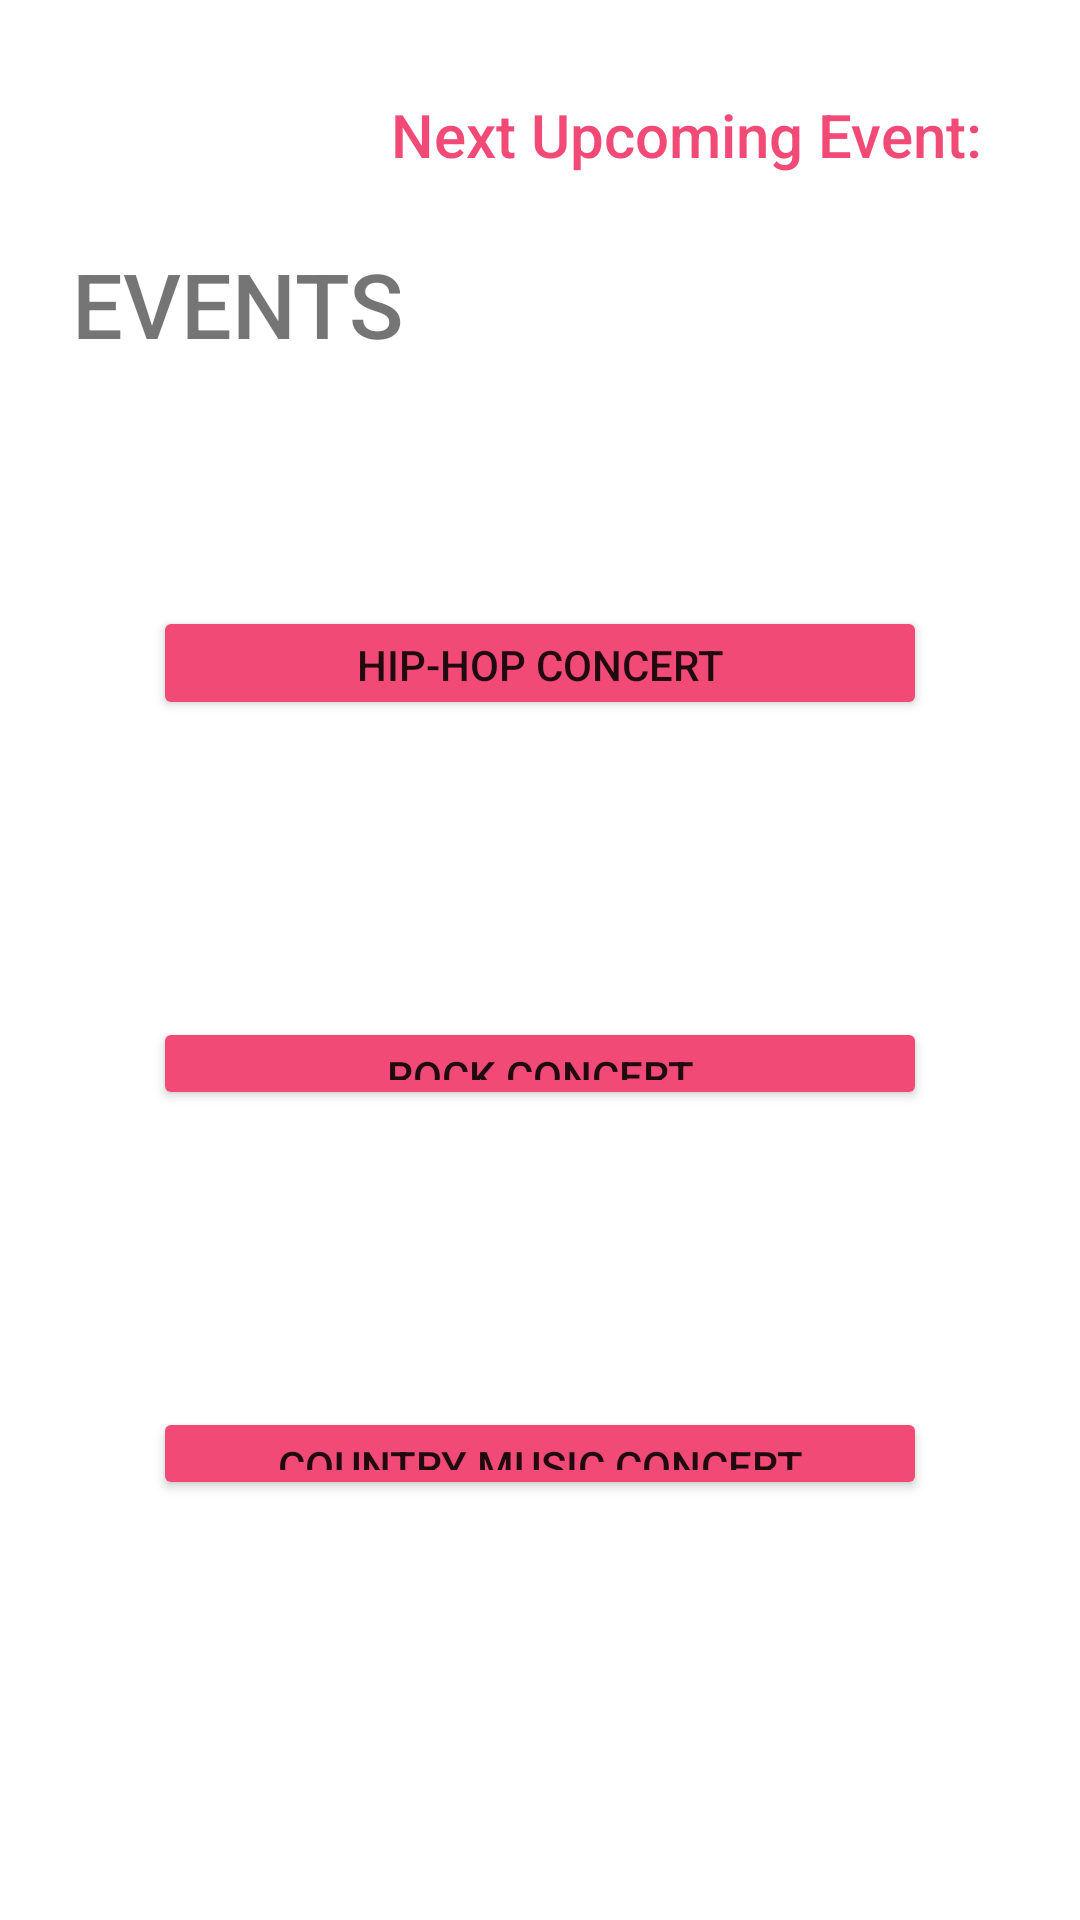

Android layout source for this screen:
<!-- AndroidManifest.xml: application theme Theme.QueueUp -->
<!-- res/layout/dashboard_template.xml -->
<?xml version="1.0" encoding="utf-8"?>
<androidx.constraintlayout.widget.ConstraintLayout xmlns:android="http://schemas.android.com/apk/res/android"
    xmlns:app="http://schemas.android.com/apk/res-auto"
    xmlns:tools="http://schemas.android.com/tools"
    android:layout_width="match_parent"
    android:layout_height="match_parent"
    android:id="@+id/dashboard_template">

    <Button
        android:id="@+id/concert1"
        android:layout_width="0dp"
        android:layout_height="0dp"
        android:layout_marginStart="51dp"
        android:layout_marginTop="50dp"
        android:layout_marginEnd="51dp"
        android:layout_marginBottom="400dp"
        android:backgroundTint="@color/pink"
        android:text="Hip-Hop Concert"
        app:layout_constraintBottom_toBottomOf="parent"
        app:layout_constraintEnd_toEndOf="parent"
        app:layout_constraintHorizontal_bias="1.0"
        app:layout_constraintStart_toStartOf="parent"
        app:layout_constraintTop_toBottomOf="@+id/textView"
        tools:ignore="MissingConstraints" />


    <Button
        android:id="@+id/concert2"
        android:layout_width="0dp"
        android:layout_height="0dp"
        android:layout_marginStart="51dp"
        android:layout_marginTop="220dp"
        android:layout_marginEnd="51dp"
        android:layout_marginBottom="270dp"
        android:backgroundTint="@color/pink"
        android:text="Rock Concert"
        app:layout_constraintBottom_toBottomOf="parent"
        app:layout_constraintEnd_toEndOf="parent"
        app:layout_constraintHorizontal_bias="0.0"
        app:layout_constraintStart_toStartOf="parent"
        app:layout_constraintTop_toBottomOf="@+id/textView"
        app:layout_constraintVertical_bias="1.0"
        tools:ignore="MissingConstraints" />

    <Button
        android:id="@+id/concert3"
        android:layout_width="0dp"
        android:layout_height="0dp"
        android:layout_marginStart="51dp"
        android:layout_marginTop="350dp"
        android:layout_marginEnd="51dp"
        android:layout_marginBottom="140dp"
        android:backgroundTint="@color/pink"
        android:text="Country Music Concert"
        app:layout_constraintBottom_toBottomOf="parent"
        app:layout_constraintEnd_toEndOf="parent"
        app:layout_constraintHorizontal_bias="0.0"
        app:layout_constraintStart_toStartOf="parent"
        app:layout_constraintTop_toBottomOf="@+id/textView"
        app:layout_constraintVertical_bias="1.0"
        tools:ignore="MissingConstraints" />

    <TextView
        android:id="@+id/MyEvents"
        android:layout_width="208dp"
        android:layout_height="162dp"
        android:fontFamily="sans-serif-medium"
        android:text="Next Upcoming Event:"

        android:textColor="@color/pink"
        android:textSize="20dp"
        app:layout_constraintBottom_toTopOf="@+id/concert1"
        app:layout_constraintEnd_toEndOf="parent"
        app:layout_constraintHorizontal_bias="0.857"
        app:layout_constraintStart_toStartOf="parent"
        app:layout_constraintTop_toTopOf="parent"
        app:layout_constraintVertical_bias="0.787"
        tools:ignore="MissingConstraints" />

    <TextView
        android:id="@+id/textView"
        android:layout_width="160dp"
        android:layout_height="0dp"
        android:layout_marginStart="24dp"
        android:layout_marginTop="81dp"
        android:layout_marginBottom="33dp"
        android:fontFamily="sans-serif-medium"
        android:text="EVENTS"
        android:textSize="30dp"
        app:layout_constraintBottom_toTopOf="@+id/concert1"
        app:layout_constraintStart_toStartOf="parent"
        app:layout_constraintTop_toTopOf="parent"
        tools:ignore="MissingConstraints" />

</androidx.constraintlayout.widget.ConstraintLayout>
<!-- resources referenced by this layout -->
<resources>
  <color name="pink">#f24a76</color>
  <style name="Theme.QueueUp" parent="Theme.MaterialComponents.DayNight.DarkActionBar">
          
          <item name="colorPrimary">@color/purple_500</item>
          <item name="colorPrimaryVariant">@color/purple_700</item>
          <item name="colorOnPrimary">@color/white</item>
          
          <item name="colorSecondary">@color/teal_200</item>
          <item name="colorSecondaryVariant">@color/teal_700</item>
          <item name="colorOnSecondary">@color/black</item>
          
          <item name="android:statusBarColor" tools:targetApi="l">?attr/colorPrimaryVariant</item>
          
      </style>
  <color name="purple_500">#FF6200EE</color>
  <color name="purple_700">#FF3700B3</color>
  <color name="white">#f2f1f3</color>
  <color name="teal_200">#FF03DAC5</color>
  <color name="teal_700">#FF018786</color>
  <color name="black">#FF000000</color>
</resources>
